Image classification data set "Atest" (AshrayVB30/Dementia-Stage-Classifier on GitHub). Class labels (4): mild demented, moderate demented, non demented, very mild demented.

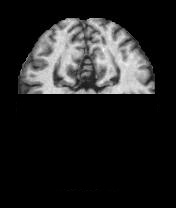
Label: very mild demented

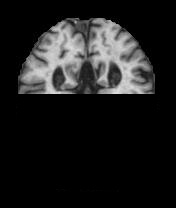
Label: mild demented

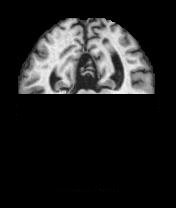
Label: mild demented

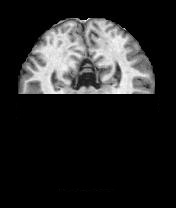
Label: non demented

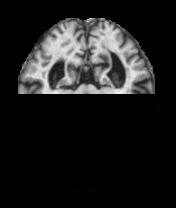
Label: very mild demented

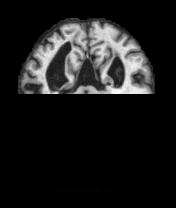
Label: mild demented
